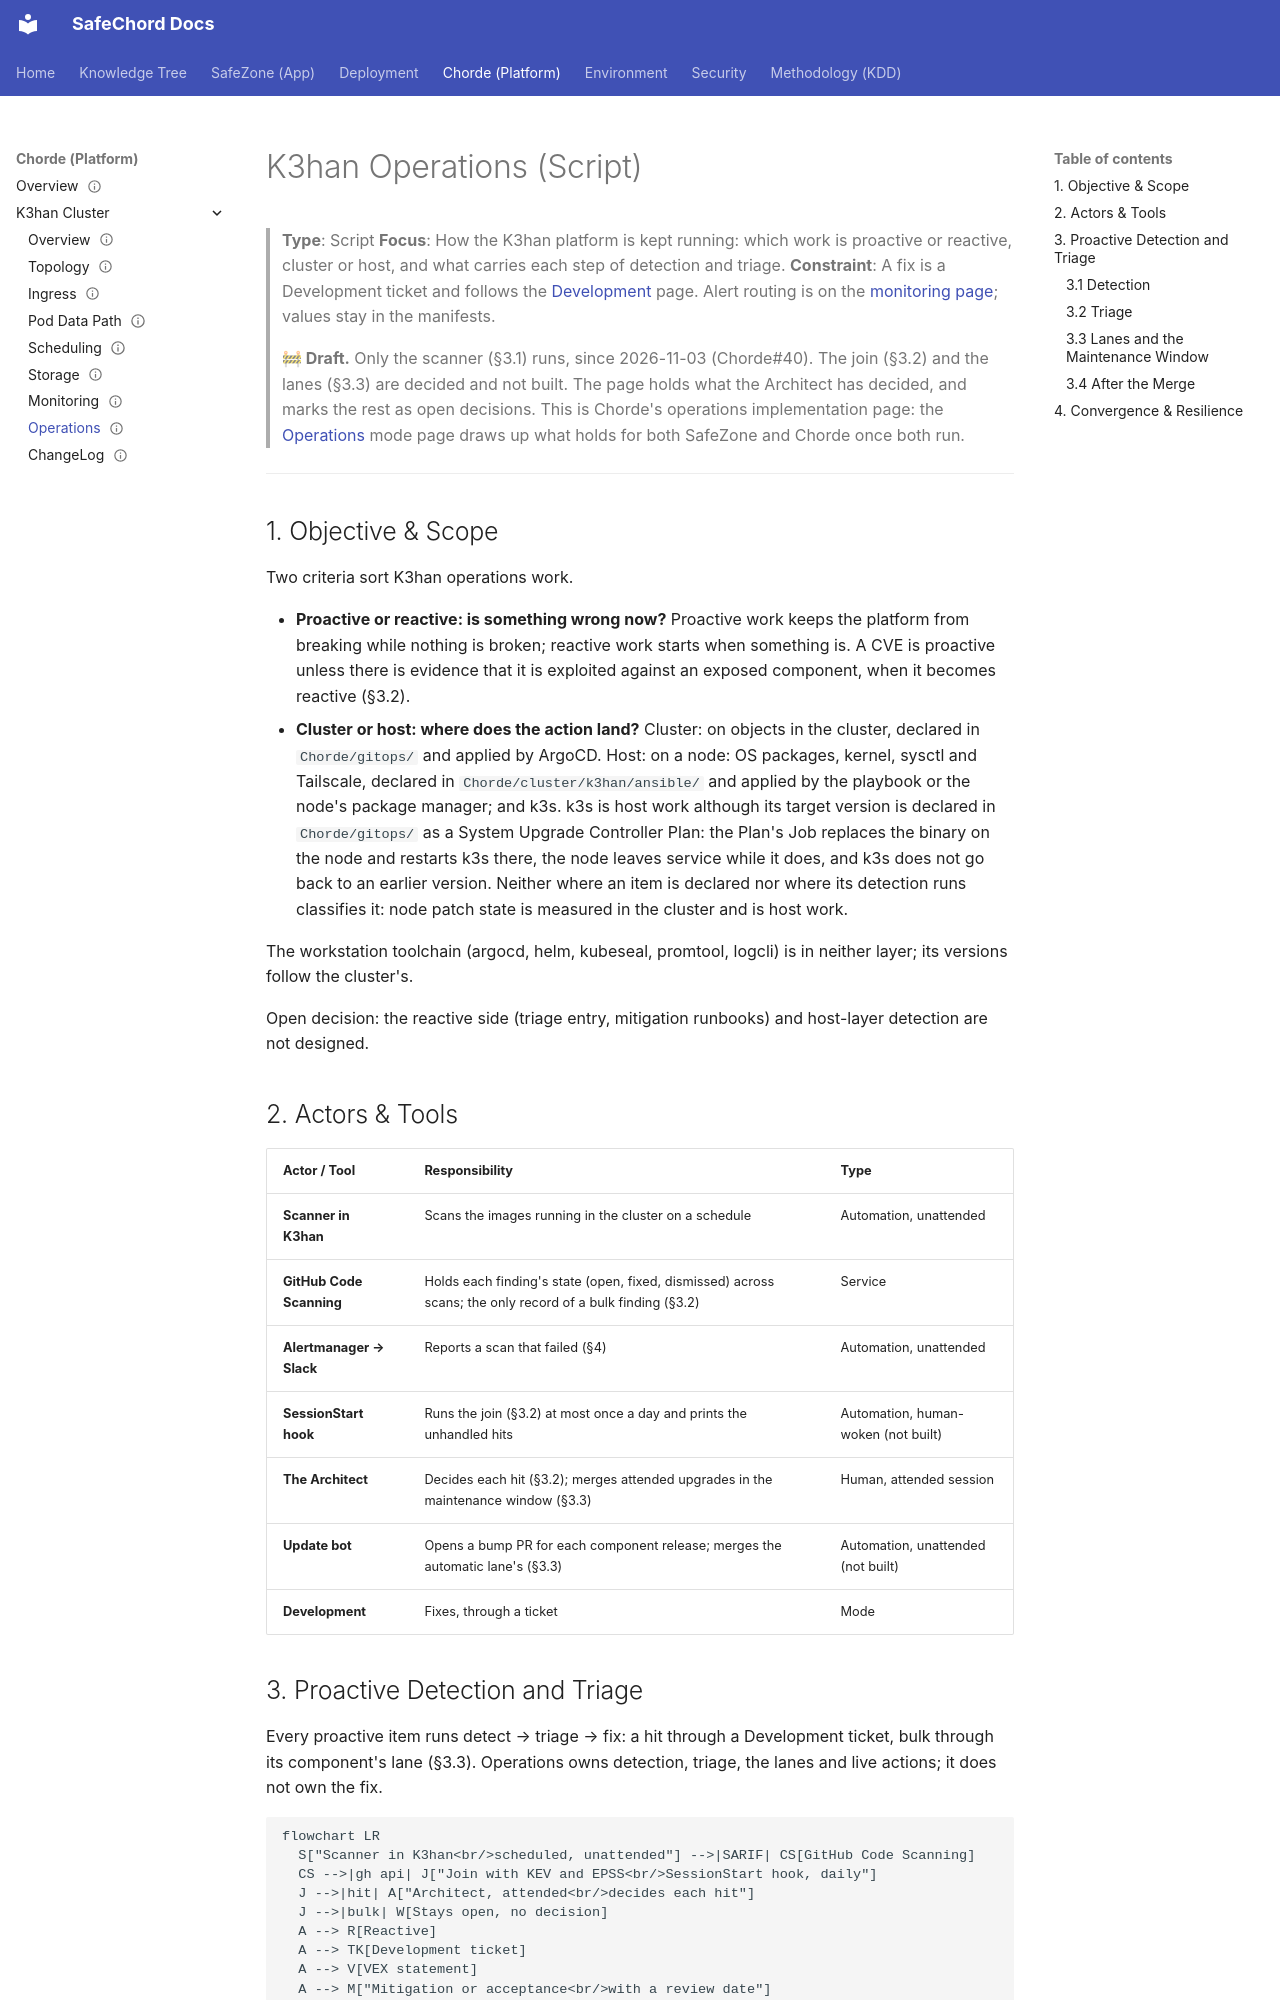

repository: SafeChord/Docs · page: safechord.chorde.k3han.operations/index.html · generator: mkdocs

---
title: 'Script: K3han Operations'
status: draft
archetype: script
code_paths:
  - Chorde/gitops/k3han
  - Chorde/cluster/k3han/ansible
---

# K3han Operations (Script)

> **Type**: Script
> **Focus**: How the K3han platform is kept running: which work is proactive or reactive, cluster or host, and what carries each step of detection and triage.
> **Constraint**: A fix is a Development ticket and follows the [Development](safechord.kdd.practice.development.md) page. Alert routing is on the [monitoring page](safechord.chorde.k3han.monitoring.md); values stay in the manifests.

> **🚧 Draft.** Only the scanner (§3.1) runs, since 2026-11-03 (Chorde#40). The join (§3.2) and the lanes (§3.3) are decided and not built. The page holds what the Architect has decided, and marks the rest as open decisions. This is Chorde's operations implementation page: the [Operations](safechord.kdd.practice.operations.md) mode page draws up what holds for both SafeZone and Chorde once both run.

---

## 1. Objective & Scope

Two criteria sort K3han operations work.

- **Proactive or reactive: is something wrong now?** Proactive work keeps the platform from breaking while nothing is broken; reactive work starts when something is. A CVE is proactive unless there is evidence that it is exploited against an exposed component, when it becomes reactive (§3.2).
- **Cluster or host: where does the action land?** Cluster: on objects in the cluster, declared in `Chorde/gitops/` and applied by ArgoCD. Host: on a node: OS packages, kernel, sysctl and Tailscale, declared in `Chorde/cluster/k3han/ansible/` and applied by the playbook or the node's package manager; and k3s. k3s is host work although its target version is declared in `Chorde/gitops/` as a System Upgrade Controller Plan: the Plan's Job replaces the binary on the node and restarts k3s there, the node leaves service while it does, and k3s does not go back to an earlier version. Neither where an item is declared nor where its detection runs classifies it: node patch state is measured in the cluster and is host work.

The workstation toolchain (argocd, helm, kubeseal, promtool, logcli) is in neither layer; its versions follow the cluster's.

Open decision: the reactive side (triage entry, mitigation runbooks) and host-layer detection are not designed.

## 2. Actors & Tools

| Actor / Tool | Responsibility | Type |
| :--- | :--- | :--- |
| **Scanner in K3han** | Scans the images running in the cluster on a schedule | Automation, unattended |
| **GitHub Code Scanning** | Holds each finding's state (open, fixed, dismissed) across scans; the only record of a bulk finding (§3.2) | Service |
| **Alertmanager → Slack** | Reports a scan that failed (§4) | Automation, unattended |
| **SessionStart hook** | Runs the join (§3.2) at most once a day and prints the unhandled hits | Automation, human-woken (not built) |
| **The Architect** | Decides each hit (§3.2); merges attended upgrades in the maintenance window (§3.3) | Human, attended session |
| **Update bot** | Opens a bump PR for each component release; merges the automatic lane's (§3.3) | Automation, unattended (not built) |
| **Development** | Fixes, through a ticket | Mode |

## 3. Proactive Detection and Triage

Every proactive item runs detect → triage → fix: a hit through a Development ticket, bulk through its component's lane (§3.3). Operations owns detection, triage, the lanes and live actions; it does not own the fix.

```mermaid
flowchart LR
  S["Scanner in K3han<br/>scheduled, unattended"] -->|SARIF| CS[GitHub Code Scanning]
  CS -->|gh api| J["Join with KEV and EPSS<br/>SessionStart hook, daily"]
  J -->|hit| A["Architect, attended<br/>decides each hit"]
  J -->|bulk| W[Stays open, no decision]
  A --> R[Reactive]
  A --> TK[Development ticket]
  A --> V[VEX statement]
  A --> M["Mitigation or acceptance<br/>with a review date"]
  TK --> L["Lane<br/>automatic or attended"]
  W -->|"component moves"| L
  L -->|"Argo CD syncs;<br/>next scan closes"| CS
```
